Run: headless pygame with SDL's dummy video driver; simulated clock (each Clock.tick advances the game by its frame time, no real sleeping); random seed 0; keys injected as events and as key.get_pressed() state; no mouse input.
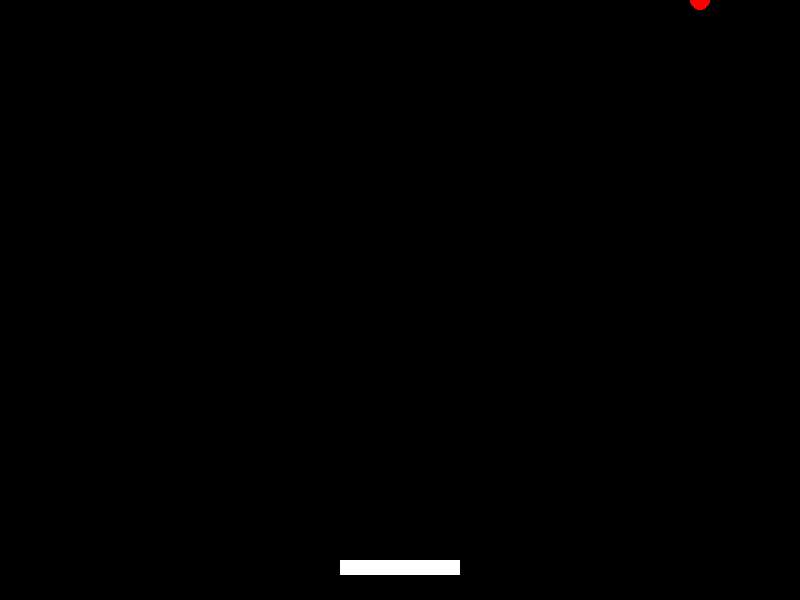
Frame 1 of 4 · flips 1–60 · no input
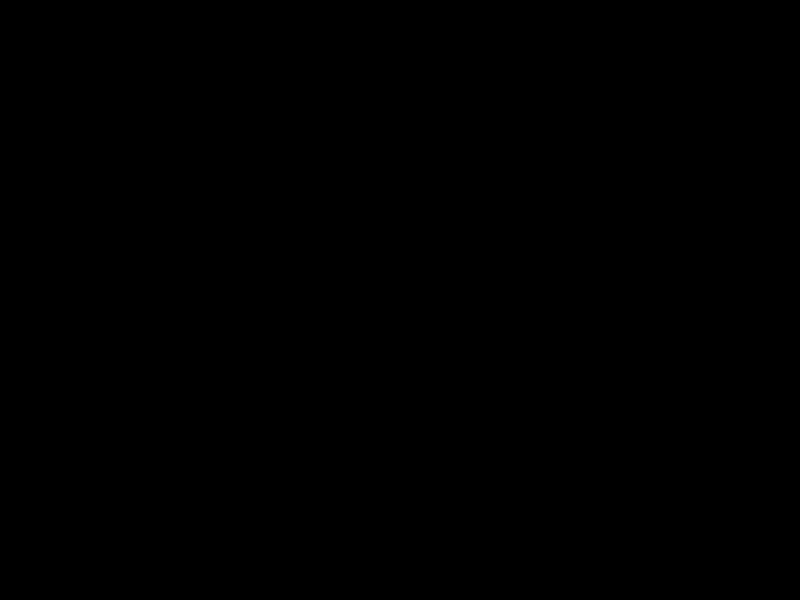
Frame 2 of 4 · flips 61–180 · tapped SPACE, RETURN · held RIGHT (→), D
Frame 3 of 4 · flips 181–300 · held DOWN (↓), S · screen unchanged from frame 2, image omitted
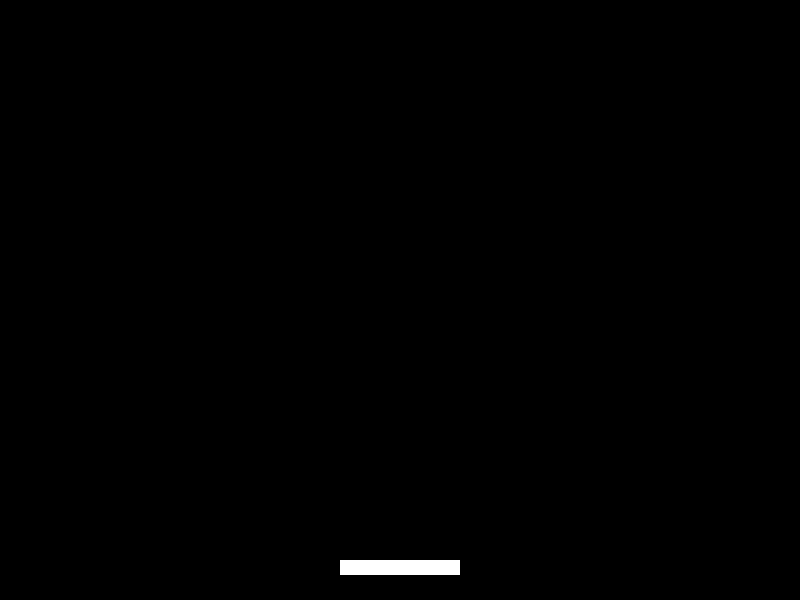
Frame 4 of 4 · flips 301–420 · held LEFT (←), A, UP (↑), W

The pygame program that drew these frames:

import pygame

# --- Inizializzazione di Pygame ---
pygame.init()

# --- Costanti di gioco ---
LARGHEZZA, ALTEZZA = 800, 600
COLORE_SFONDO = (0, 0, 0)
COLORE_PADDLE = (255, 255, 255)
COLORE_PALLINA = (255, 0, 0)

# --- Creazione della finestra ---
schermo = pygame.display.set_mode((LARGHEZZA, ALTEZZA))
pygame.display.set_caption("Lezione 4 - Rimbalzo della pallina")

# --- Paddle ---
paddle = pygame.Rect(LARGHEZZA // 2 - 60, ALTEZZA - 40, 120, 15)
velocità_paddle = 8

# --- Pallina ---
pallina = pygame.Rect(LARGHEZZA // 2 - 10, ALTEZZA // 2 - 10, 20, 20)
velocità_pallina = [5, -5]

# --- Ciclo principale ---
clock = pygame.time.Clock()
running = True

while running:
    # --- Gestione eventi ---
    for event in pygame.event.get():
        if event.type == pygame.QUIT:
            running = False

    # --- Movimento paddle ---
    tasti = pygame.key.get_pressed()
    if tasti[pygame.K_LEFT]:
        paddle.x -= velocità_paddle
    if tasti[pygame.K_RIGHT]:
        paddle.x += velocità_paddle

    # --- Limiti schermo paddle ---
    # TODO: limita il movimento del paddle ai bordi della finestra

    # --- Movimento pallina ---
    pallina.x += velocità_pallina[0]
    pallina.y += velocità_pallina[1]

    # --- Rimbalzi sui bordi ---
    # TODO: fai rimbalzare la pallina quando tocca i bordi

    # --- Collisione pallina-paddle ---
    # TODO: verifica collisione e inverti la direzione verticale

    # --- Disegno sulla finestra ---
    schermo.fill(COLORE_SFONDO)
    pygame.draw.rect(schermo, COLORE_PADDLE, paddle)
    pygame.draw.ellipse(schermo, COLORE_PALLINA, pallina)
    pygame.display.flip()

    clock.tick(60)

pygame.quit()
